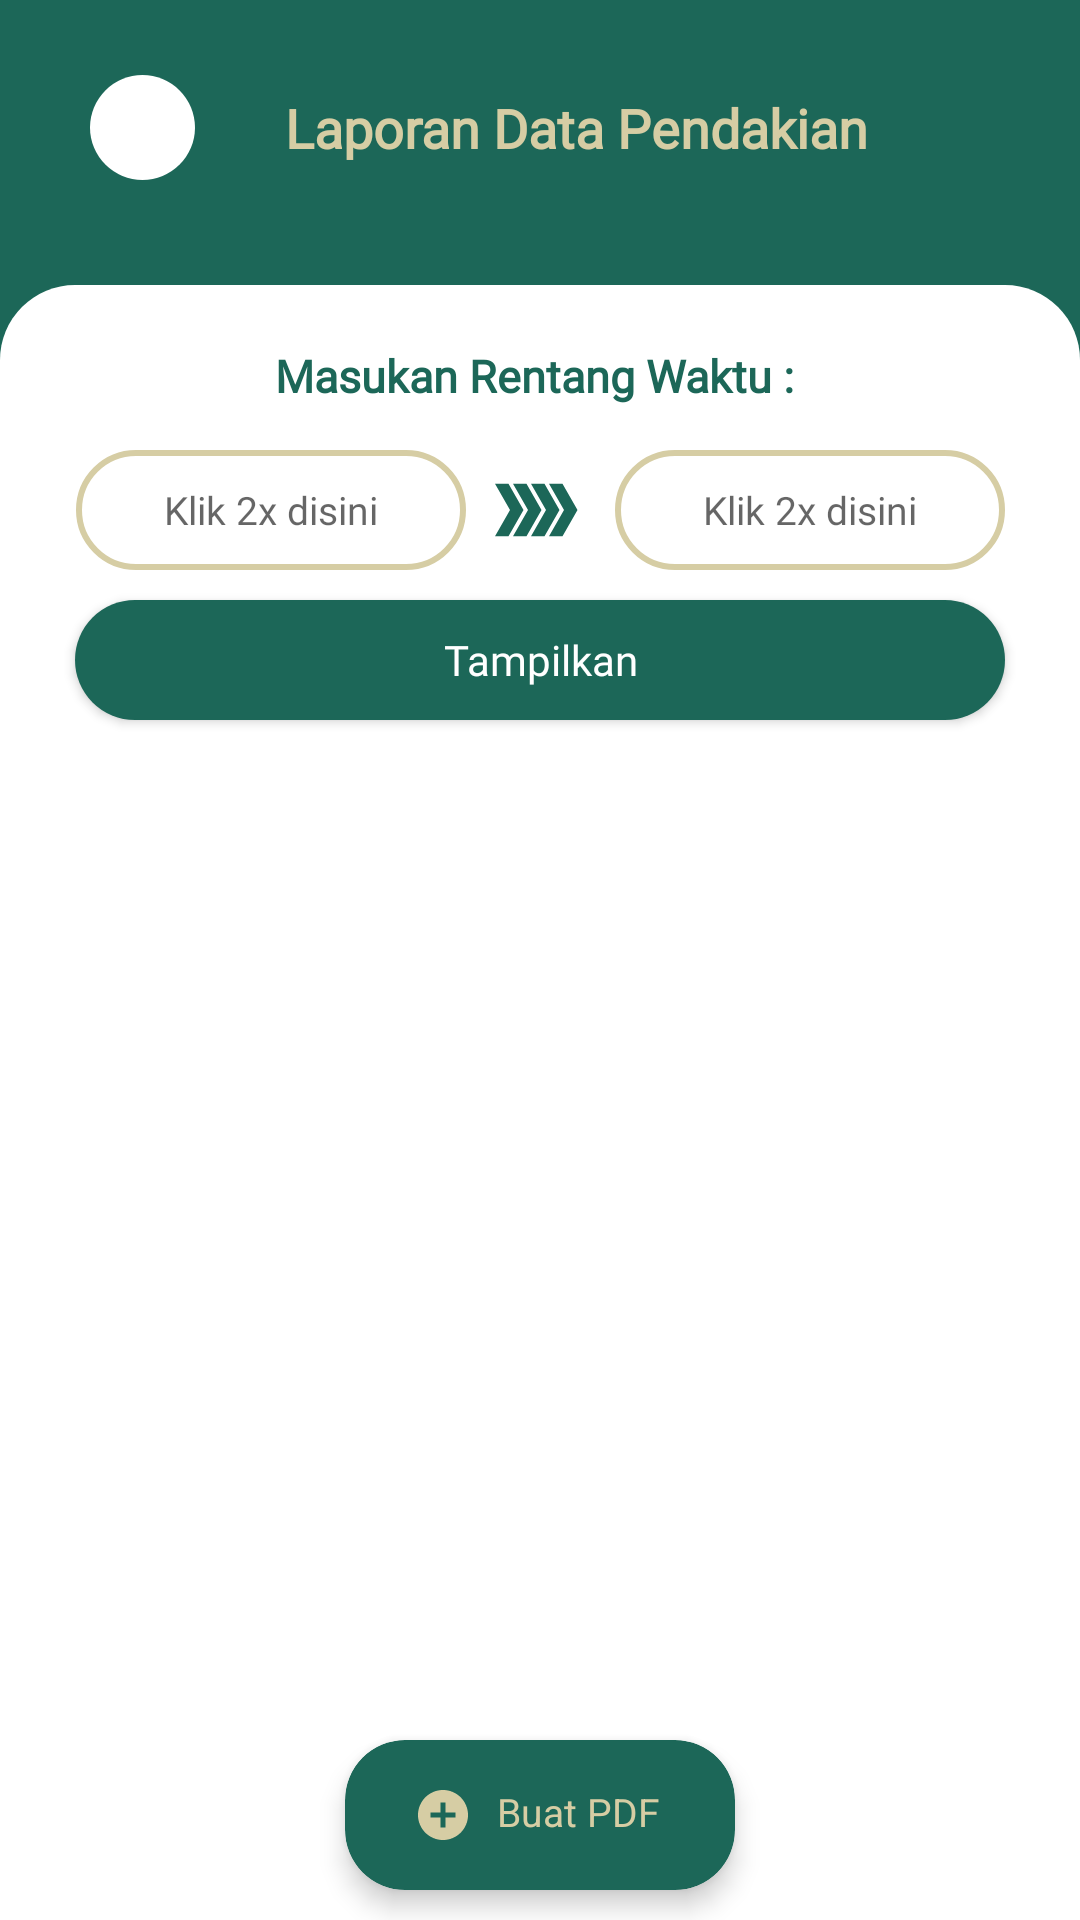

Layout XML and referenced resources for this Android screen:
<!-- AndroidManifest.xml: application theme Theme.MuncakApp -->
<!-- res/layout/activity_laporan_pendakian.xml -->
<?xml version="1.0" encoding="utf-8"?>
<androidx.constraintlayout.widget.ConstraintLayout

    xmlns:android="http://schemas.android.com/apk/res/android"
    xmlns:app="http://schemas.android.com/apk/res-auto"
    xmlns:tools="http://schemas.android.com/tools"
    android:layout_width="match_parent"
    android:layout_height="match_parent"
    android:background="@color/primary"
    tools:context=".LaporanPendakian">

    <LinearLayout
        android:layout_width="match_parent"
        android:layout_height="match_parent"
        android:orientation="vertical">

        <RelativeLayout
            android:layout_width="match_parent"
            android:layout_height="wrap_content">

            <ImageView
                android:id="@+id/iv_back"
                android:layout_width="35dp"
                android:layout_height="35dp"
                android:layout_marginHorizontal="30dp"
                android:layout_marginVertical="25dp"
                android:layout_gravity="center"
                android:background="@drawable/bg_rounded3"
                android:paddingStart="11dp"
                android:src="@drawable/ic_back" />

            <TextView
                android:id="@+id/tv_lihatPendakian"
                android:layout_width="wrap_content"
                android:layout_height="35dp"
                android:layout_marginVertical="25dp"
                android:layout_toEndOf="@+id/iv_back"
                android:fontFamily="@font/poppins"
                android:gravity="center"
                android:text="Laporan Data Pendakian"
                android:textColor="@color/secondary"
                android:textSize="18dp"
                android:textStyle="bold" />

        </RelativeLayout>

        <RelativeLayout
            android:layout_width="match_parent"
            android:layout_height="match_parent"
            android:layout_marginTop="10dp"
            android:background="@drawable/bg_rounded2">

            <TextView
                android:layout_width="match_parent"
                android:layout_height="wrap_content"
                android:layout_marginHorizontal="25dp"
                android:layout_marginTop="20dp"
                android:fontFamily="@font/poppins"
                android:gravity="center"
                android:text="Masukan Rentang Waktu : "
                android:textColor="@color/primary"
                android:textSize="15dp"
                android:textStyle="bold" />

            <EditText
                android:id="@+id/tglPesan1"
                android:layout_width="130dp"
                android:layout_height="40dp"
                android:layout_alignStart="@id/img_doubleArrow"
                android:layout_marginStart="-140dp"
                android:layout_marginTop="55dp"
                android:background="@drawable/bg_search"
                android:fontFamily="@font/poppins"
                android:gravity="center"
                android:hint="Klik 2x disini"
                android:inputType="datetime"
                android:textSize="13dp" />

            <ImageView
                android:id="@+id/img_doubleArrow"
                android:layout_width="30dp"
                android:layout_height="30dp"
                android:layout_centerHorizontal="true"
                android:layout_marginStart="10dp"
                android:layout_marginTop="60dp"
                android:src="@drawable/ic_double_arrow" />

            <EditText
                android:id="@+id/tglPesan2"
                android:layout_width="130dp"
                android:layout_height="40dp"
                android:layout_centerHorizontal="true"
                android:layout_marginStart="10dp"
                android:layout_marginTop="55dp"
                android:layout_toEndOf="@id/img_doubleArrow"
                android:background="@drawable/bg_search"
                android:fontFamily="@font/poppins"
                android:gravity="center"
                android:hint="Klik 2x disini"
                android:inputType="datetime"
                android:textSize="13dp" />

            <Button
                android:id="@+id/btn_tampil"
                android:layout_width="310dp"
                android:layout_height="40dp"
                android:layout_below="@+id/tglPesan1"
                android:layout_centerHorizontal="true"
                android:layout_marginStart="20dp"
                android:layout_marginTop="10dp"
                android:background="@drawable/bg_btnlogin"
                android:fontFamily="@font/poppins"
                android:gravity="center"
                android:textAllCaps="false"
                android:text="Tampilkan"
                android:textColor="@color/white" />

            <LinearLayout
                android:layout_width="match_parent"
                android:layout_height="wrap_content"
                android:layout_marginTop="160dp"
                android:orientation="vertical">

                <androidx.recyclerview.widget.RecyclerView
                    android:id="@+id/rvLaporan"
                    android:layout_width="match_parent"
                    android:layout_height="350dp"
                    android:layout_marginStart="10dp"
                    android:layout_marginTop="10dp"
                    android:layout_marginEnd="10dp"
                    android:layout_marginBottom="10dp"
                    app:layout_constraintLeft_toLeftOf="parent"
                    app:layout_constraintTop_toTopOf="parent">

                </androidx.recyclerview.widget.RecyclerView>

            </LinearLayout>

            <androidx.cardview.widget.CardView
                android:id="@+id/btn_buatPDF"
                android:layout_width="130dp"
                android:layout_height="50dp"
                android:layout_marginHorizontal="30dp"
                android:layout_marginVertical="10dp"
                android:layout_alignParentBottom="true"
                android:layout_centerHorizontal="true"
                app:cardBackgroundColor="@color/primary"
                app:cardCornerRadius="20dp"
                app:cardElevation="5dp">

                <RelativeLayout
                    android:layout_width="match_parent"
                    android:layout_height="match_parent">

                    <ImageView
                        android:id="@+id/image_add"
                        android:layout_width="wrap_content"
                        android:layout_height="wrap_content"
                        android:layout_marginVertical="15dp"
                        android:layout_marginEnd="6dp"
                        android:layout_toStartOf="@+id/btn_inputPendakian"
                        android:src="@drawable/ic_add" />

                    <TextView
                        android:id="@+id/btn_inputPendakian"
                        android:layout_width="wrap_content"
                        android:layout_height="wrap_content"
                        android:layout_alignParentEnd="true"
                        android:layout_gravity="center"
                        android:layout_marginVertical="15dp"
                        android:layout_marginEnd="25dp"
                        android:gravity="center"
                        android:text="Buat PDF"
                        android:textColor="@color/secondary"
                        android:textSize="13dp" />

                </RelativeLayout>

            </androidx.cardview.widget.CardView>

        </RelativeLayout>

    </LinearLayout>


</androidx.constraintlayout.widget.ConstraintLayout>
<!-- resources referenced by this layout -->
<resources>
  <color name="primary">#1C6758</color>
  <color name="secondary">#D6CDA4</color>
  <color name="white">#FFFFFFFF</color>
  <!-- drawable bg_btnlogin (drawable) -->
  <?xml version="1.0" encoding="utf-8"?>
  
  <shape
      xmlns:android="http://schemas.android.com/apk/res/android"
      android:shape="rectangle">
      <solid android:color="@color/primary"/>
      <corners android:radius="30dp"/>
  </shape>
  <!-- drawable bg_rounded2 (drawable) -->
  <?xml version="1.0" encoding="utf-8"?>
  
  <shape
      xmlns:android="http://schemas.android.com/apk/res/android"
      android:shape="rectangle">
      <solid android:color="@color/white"/>
      <corners android:topLeftRadius="25dp"
          android:topRightRadius="25dp"/>
  </shape>
  <!-- drawable bg_rounded3 (drawable) -->
  <?xml version="1.0" encoding="utf-8"?>
  
  <shape
      xmlns:android="http://schemas.android.com/apk/res/android"
      android:shape="rectangle">
      <solid android:color="@color/white"/>
      <corners android:radius="20dp"/>
  </shape>
  <!-- drawable bg_search (drawable) -->
  <?xml version="1.0" encoding="utf-8"?>
  
  <shape xmlns:android="http://schemas.android.com/apk/res/android">
  
      <corners
          android:radius="20dp"/>
  
      <stroke
          android:color="@color/secondary"
          android:width="2dp"/>
  </shape>
  <!-- drawable ic_add (drawable) -->
  <vector android:height="24dp" android:tint="#D6CDA4"
      android:viewportHeight="24" android:viewportWidth="24"
      android:width="24dp" xmlns:android="http://schemas.android.com/apk/res/android">
      <path android:fillColor="@android:color/white" android:pathData="M12,2C6.48,2 2,6.48 2,12s4.48,10 10,10 10,-4.48 10,-10S17.52,2 12,2zM17,13h-4v4h-2v-4L7,13v-2h4L11,7h2v4h4v2z"/>
  </vector>
  <!-- drawable ic_double_arrow (drawable) -->
  <vector xmlns:android="http://schemas.android.com/apk/res/android"
      android:width="24dp"
      android:height="24dp"
      android:tint="#1C6758"
      android:viewportWidth="30"
      android:viewportHeight="24">
      <path
          android:fillColor="@android:color/black"
          android:pathData="M22.5,5l-4.5,0l5,7l-5,7l4.5,0l5,-7z" />
      <path
          android:fillColor="@android:color/black"
          android:pathData="M16.5,5l-4.5,0l5,7l-5,7l4.5,0l5,-7z" />
      <path
          android:fillColor="@android:color/black"
          android:pathData="M10.5,5l-4.5,0l5,7l-5,7l4.5,0l5,-7z" />
      <path
          android:fillColor="@android:color/black"
          android:pathData="M4.5,5l-4.5,0l5,7l-5,7l4.5,0l5,-7z" />
  </vector>
  <style name="Theme.MuncakApp" parent="Theme.MaterialComponents.DayNight.DarkActionBar">
          
          <item name="colorPrimary">@color/purple_500</item>
          <item name="colorPrimaryVariant">@color/purple_700</item>
          <item name="colorOnPrimary">@color/white</item>
          
          <item name="colorSecondary">@color/teal_200</item>
          <item name="colorSecondaryVariant">@color/teal_700</item>
          <item name="colorOnSecondary">@color/white</item>
          
          <item name="android:statusBarColor" tools:targetApi="l">?attr/colorPrimaryVariant</item>
          
      </style>
  <color name="purple_500">#FF6200EE</color>
  <color name="purple_700">#FF3700B3</color>
  <color name="teal_200">#FF03DAC5</color>
  <color name="teal_700">#FF018786</color>
</resources>
